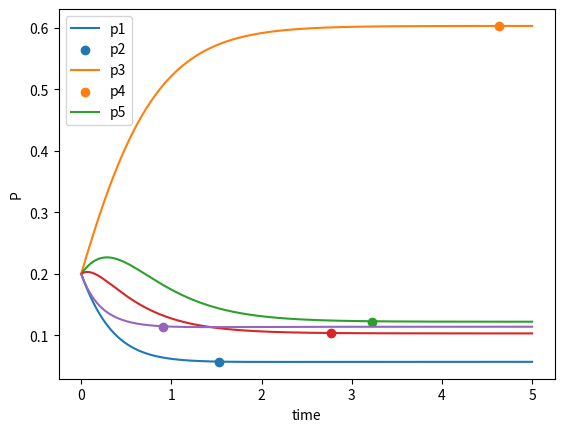

This chart was generated by the following Python code:
from math import fabs
import random
import matplotlib.pyplot as plt
import numpy

PRECISION = 5
TIME_DELTA = 1e-3
MAGIC_NUM = 10

def dps(matrix, P):
    n = len(matrix)
    res = [sum(
            [
                P[j] * (-sum(matrix[i]) + matrix[i][i]) if i == j else P[j] * matrix[j][i] for j in range(n)
            ]
        )
        for i in range(n)]
    
    return [i * TIME_DELTA for i in res]

def calcStabilizationTimes(matrix, start_P, limit_P):
    n = len(matrix)
    current_time = 0
    current_P = start_P.copy()
    stabilizationTimes = [0 for i in range(n)]

    total_lambda_sum = sum([sum(i) for i in matrix]) * MAGIC_NUM
    cool_eps = [p/total_lambda_sum for p in limit_P]

    while not all(stabilizationTimes):
        curr_dps = dps(matrix, current_P)
        for i in range(n):
            if (not stabilizationTimes[i] and curr_dps[i] <= 1e-7 and
                    abs(current_P[i] - limit_P[i]) <= cool_eps[i]):
                stabilizationTimes[i] = current_time
            current_P[i] += curr_dps[i]

        current_time += TIME_DELTA

    return stabilizationTimes


def calcPOverTime(matrix, start_P, end_time):
    n = len(matrix)
    current_time = 0
    current_P = start_P.copy()

    POverTime = []
    times = []

    while current_time < end_time:
        POverTime.append(current_P.copy())
        curr_dps = dps(matrix, current_P)
        for i in range(n):
            current_P[i] += curr_dps[i]

        current_time += TIME_DELTA

        times.append(current_time)

    return times, POverTime
    
    
def buildCoeffMatrix(matrix):
    matrix = numpy.array(matrix)
    n = len(matrix)
    res = numpy.zeros((n, n))

    for state in range(n - 1):
        for col in range(n):
            res[state, state] -= matrix[state, col]
        for row in range(n):
            res[state, row] += matrix[row, state]

    for state in range(n):
        res[n - 1, state] = 1

    return res


def buildAugmentationMatrix(count):
    res = [0 for i in range(count)]
    res[count - 1] = 1
    return numpy.array(res)


def solve(matrix):
    coeffMatrix = buildCoeffMatrix(matrix)
    augmentationMatrix = buildAugmentationMatrix(len(matrix))
    return numpy.linalg.solve(coeffMatrix, augmentationMatrix)

def graphPOverTime(P, stabilizationTime, times, POverTime):
    for i_node in range(len(POverTime[0])):
        plt.plot(times, [i[i_node] for i in POverTime])
        plt.scatter(stabilizationTime[i_node], P[i_node])

    plt.legend(['p{}'.format(i+1) for i in range(len(P))])
    plt.xlabel('time')
    plt.ylabel('P')
    plt.show()
    

def random_matrix(size):
    return [
        [round(random.random(), PRECISION) if i != j else 0.0 for j in range(size)]
        for i in range(size)
    ]


def output(title, caption, data):
    print(title)
    for i in range(len(data)):
        print(caption + str(i), round(fabs(data[i]), PRECISION))
    print()


def getPreDefineI(i):
    if i == 3:
        return [[0, 2, 0],
                [1, 0, 0],
                [0, 1, 1]]
    if i == 4:
        return [[0, 2, 0, 0],
                [0, 0, 2, 3],
                [3, 0, 0, 1],
                [0, 4, 0, 0]]
    elif i == 5:
        return [[0, 1, 1, 2, 0],
                [0, 0, 0, 0, 0.5],
                [0, 2, 0, 1, 0],
                [0, 0, 3, 0, 1.5],
                [2, 0, 0, 2, 0]]


def getStartP(n, all_equal=True):
    if all_equal:
        return [1/n] * n
    else:
        res = [0] * n
        res[0] = 1
        return res


if __name__ == '__main__':
    n = 5
    #I = random_matrix(n)
    I = getPreDefineI(n)

    start_P = getStartP(n, True)

    P = solve(I)
    output('P:', 'p', P)

    stabilizationTime = calcStabilizationTimes(I, start_P, P)
    times, POverTime = calcPOverTime(I, start_P, 5)
    output('T:', 't', stabilizationTime)

    graphPOverTime(P, stabilizationTime, times, POverTime)
